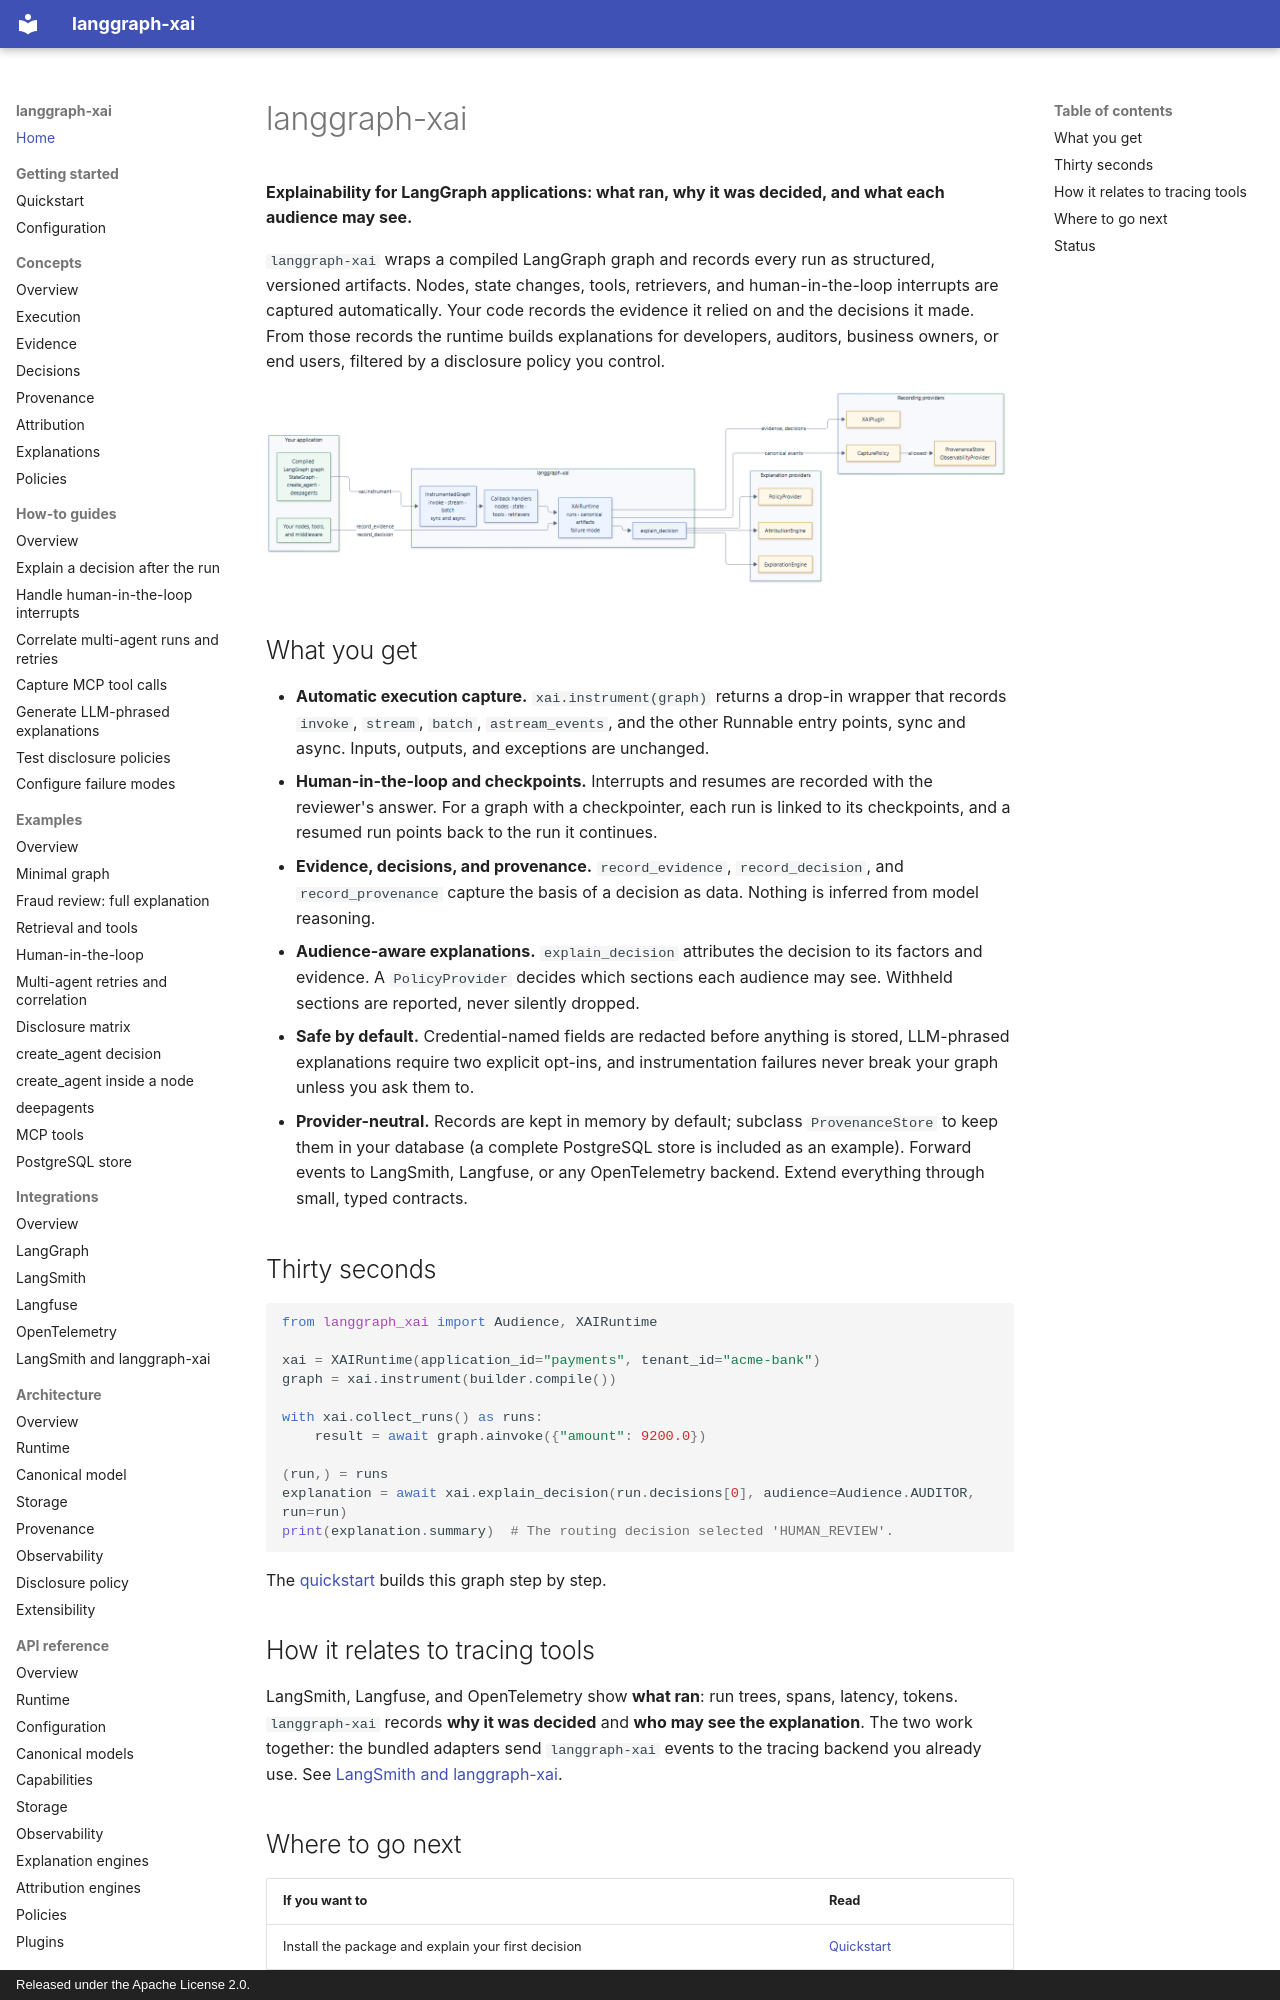

repository: smuniharish/langgraph-xai · page: index.html · generator: mkdocs · copyright: Released under the Apache License 2.0.

# langgraph-xai

**Explainability for LangGraph applications: what ran, why it was decided, and
what each audience may see.**

`langgraph-xai` wraps a compiled LangGraph graph and records every run as
structured, versioned artifacts. Nodes, state changes, tools, retrievers, and
human-in-the-loop interrupts are captured automatically. Your code records the
evidence it relied on and the decisions it made. From those records the
runtime builds explanations for developers, auditors, business owners, or end
users, filtered by a disclosure policy you control.

![langgraph-xai architecture](assets/diagrams/architecture-overview.png)

## What you get

- **Automatic execution capture.** `xai.instrument(graph)` returns a drop-in
  wrapper that records `invoke`, `stream`, `batch`, `astream_events`, and the
  other Runnable entry points, sync and async. Inputs, outputs, and exceptions
  are unchanged.
- **Human-in-the-loop and checkpoints.** Interrupts and resumes are recorded
  with the reviewer's answer. For a graph with a checkpointer, each run is
  linked to its checkpoints, and a resumed run points back to the run it
  continues.
- **Evidence, decisions, and provenance.** `record_evidence`,
  `record_decision`, and `record_provenance` capture the basis of a decision as
  data. Nothing is inferred from model reasoning.
- **Audience-aware explanations.** `explain_decision` attributes the decision
  to its factors and evidence. A `PolicyProvider` decides which sections each
  audience may see. Withheld sections are reported, never silently dropped.
- **Safe by default.** Credential-named fields are redacted before anything is
  stored, LLM-phrased explanations require two explicit opt-ins, and
  instrumentation failures never break your graph unless you ask them to.
- **Provider-neutral.** Records are kept in memory by default; subclass
  `ProvenanceStore` to keep them in your database (a complete PostgreSQL store
  is included as an example). Forward events to LangSmith, Langfuse, or any
  OpenTelemetry backend. Extend everything through small, typed contracts.

## Thirty seconds

```python
from langgraph_xai import Audience, XAIRuntime

xai = XAIRuntime(application_id="payments", tenant_id="acme-bank")
graph = xai.instrument(builder.compile())

with xai.collect_runs() as runs:
    result = await graph.ainvoke({"amount": 9200.0})

(run,) = runs
explanation = await xai.explain_decision(run.decisions[0], audience=Audience.AUDITOR, run=run)
print(explanation.summary)  # The routing decision selected 'HUMAN_REVIEW'.
```

The [quickstart](getting-started/quickstart.md) builds this graph step by step.

## How it relates to tracing tools

LangSmith, Langfuse, and OpenTelemetry show **what ran**: run trees, spans,
latency, tokens. `langgraph-xai` records **why it was decided** and **who may
see the explanation**. The two work together: the bundled adapters send
`langgraph-xai` events to the tracing backend you already use. See
[LangSmith and langgraph-xai](integrations/langsmith-vs-langgraph-xai.md).
